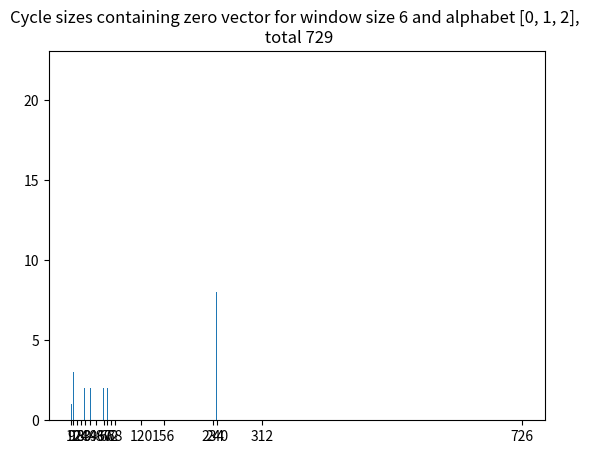

Recreate this plot in Python.
import numpy as np
import itertools as it
import matplotlib.pyplot as plt
from matplotlib.ticker import MaxNLocator
import pandas as pd
# Global params

WINDOWSIZE = 6
ALPHABET = [0,1,2]
VERBOSE = True
FILEOUTPUT = "deBFs.txt"
# params generated by global params, are unchanging

ALPHABETSIZE = len(ALPHABET)
MAXSIZE = ALPHABETSIZE**WINDOWSIZE
aNums = 2 # {1,|A|-1} (non zeros)
cNums = 1 # = (1 - sum(c_i - a1)) moWd (|A|)
bNums = WINDOWSIZE - 2 # {0, |A|-1} (generics)


def makeGenShift(windowSize = WINDOWSIZE):
    genShift = np.eye(windowSize+1)
    genShift = np.roll(genShift,1,axis=1)
    genShift[-1] = 0
    genShift[-1,-1] = 1
    return(genShift)

def calcC(a1,bs,alphabetSize = ALPHABETSIZE):
    c = (1 - np.sum(bs) - a1)%alphabetSize
    return(c)

def checkCycle(shiftedWindow,shifter,alphabetSize = ALPHABETSIZE,maxSize = MAXSIZE):
    if VERBOSE:
        print("Shifts on 0 window")

    original = np.copy(shiftedWindow)
    i = 0 
    while True:
        if VERBOSE:
            print(shiftedWindow)
        shiftedWindow = (shifter@shiftedWindow)%alphabetSize
        i += 1
        if np.array_equal(original,shiftedWindow) or i == maxSize:
            break
    return(i)

def plotCycles(cycles,windowSize = WINDOWSIZE, maxSize = MAXSIZE):
    df = pd.DataFrame(cycles).pivot_table(columns=0, aggfunc='size')
    x = df.index.values
    y = df.values
    plt.bar(x,y)
    plt.xticks(x)
    plt.title(f"Cycle sizes containing zero vector for window size {WINDOWSIZE} and alphabet {ALPHABET}, \n total {MAXSIZE}")
    plt.savefig("Fig")
    plt.show()

#fix this

# def printCycles(shifter,cycleLength,allWindows,alphabetSize = ALPHABETSIZE):
#     cycles = np.array([0])
#     output.write(f"Shifter: \n")
#     output.write(f"{str(shifter)} \n")
#     for window in allWindows:
#         curWindow = np.array(window)
#         output.write(f"For cycle with {curWindow}: \n")
#         for i in range(cycleLength):
#             print(curWindow)
#             output.write(str(curWindow))
#             curWindow = str((shifter@curWindow)%alphabetSize)



# precomputes template
shifterTemplate = makeGenShift()

# gets all valid a and b combinations
allAs = it.product(ALPHABET[1:], repeat = 2)
allBs = it.product(ALPHABET, repeat = bNums)

# This precomputes all windows
windows = it.product(ALPHABET, repeat = WINDOWSIZE)
allWindows = []
for window in windows:
    temp = np.ones((1,WINDOWSIZE+1))
    temp[0,:-1] = window
    allWindows.append(temp)


output = open(f"{FILEOUTPUT}","w")
output.write(f"De Bruijn Families found for: \n")
output.write(f"Alphabet = {ALPHABET} \n")
output.write(f"Window size = {WINDOWSIZE} \n")




cycles = []
# actual main function
for a in allAs:
    for b in allBs:
        newShifter = np.copy(shifterTemplate)
        c = calcC(a[1],b)
        row = list(a)
        row.insert(1,c)
        row[1:1] = b
        newShifter[-2] = row
        # above generates possible shifter matrix, validated for A = {0,1} w = 3

        if VERBOSE:
            print("Shifter used")
            print(newShifter)

        cycleLength = checkCycle(allWindows[6][0],newShifter)
        if VERBOSE:
            print("Cycle length")
            print(cycleLength)
            print(MAXSIZE)

        if cycleLength == 4:
            print("we're good")
            # printCycles(newShifter,cycleLength,allWindows)
        cycles.append(cycleLength)




plotCycles(cycles)
